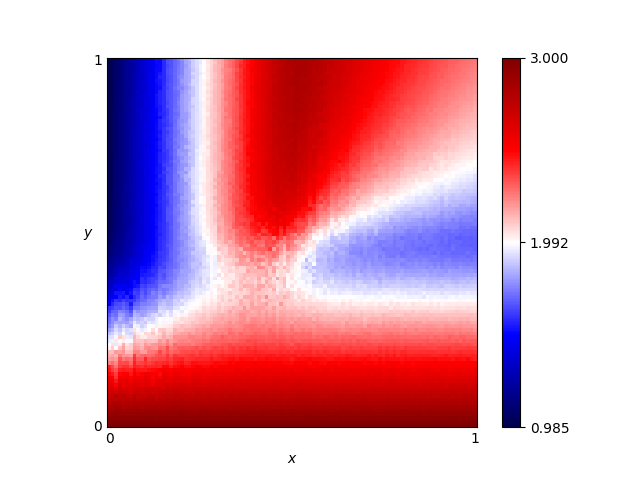

Source data for this figure (header and first rows):
x, y, score
0.46, 0.76, 2.718
0.54, 0.86, 2.779
0.16, 0.19, 2.393
0.61, 0.18, 2.453
0.82, 0.41, 1.825
0.72, 0.66, 2.175
0.63, 0.37, 1.934
0.41, 0.28, 2.225
0.16, 0.44, 1.669
0.8, 0.33, 2.028
0.84, 0.23, 2.313
0.25, 0.48, 1.908
0.62, 0.7, 2.457
0.78, 0.28, 2.171
0.03, 0.68, 1.118
0.57, 0.0, 3.0
0.69, 0.37, 1.928
0.46, 0.05, 2.853
0.65, 0.03, 2.91
0.56, 0.8, 2.694
0.28, 0.44, 1.978
0.65, 0.0, 3.0
0.57, 0.1, 2.689
0.44, 0.29, 2.208
0.63, 0.49, 1.833
0.26, 0.03, 2.909
0.92, 0.27, 2.207
0.69, 0.35, 1.979
0.79, 0.78, 2.283
0.3, 0.26, 2.228
0.98, 0.54, 1.722
0.25, 0.62, 1.985
0.55, 0.43, 1.926
0.19, 0.06, 2.822
0.14, 0.65, 1.54
0.09, 0.65, 1.353
0.92, 1.0, 2.332
0.51, 0.43, 2.011
0.36, 0.66, 2.389
0.33, 0.92, 2.266
0.01, 0.93, 1.029
0.25, 0.81, 1.958
0.9, 0.46, 1.718
0.3, 0.12, 2.631
0.87, 0.59, 1.867
0.8, 0.75, 2.214
0.93, 0.2, 2.406
0.34, 0.41, 2.028
0.05, 0.48, 1.254
0.9, 0.12, 2.641
0.59, 0.65, 2.439
0.72, 0.62, 2.077
0.29, 0.87, 2.116
0.02, 0.72, 1.08
0.8, 0.35, 1.976
0.09, 0.22, 2.119
0.05, 0.61, 1.195
0.49, 0.38, 1.977
0.62, 0.21, 2.375
0.79, 0.55, 1.818
... 10,141 more rows
